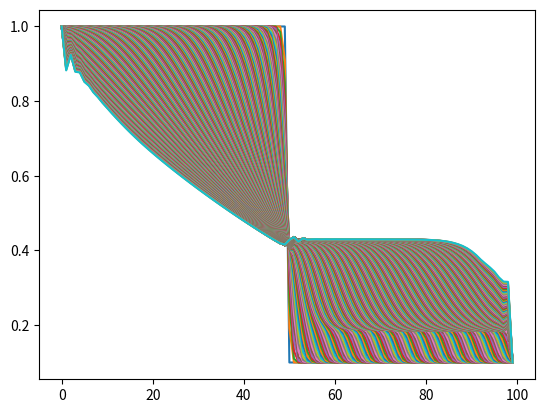

Reproduce this figure in Python.
import numpy as np
import matplotlib.pyplot as plt

#initialization
nx = 100
# ny = 1
nt = 300
v0 = 0.01 # initial velocity
delta_x = 1
delta_t = 0.3
gamma = 1.4
U = np.zeros((nx, 3))
F = np.zeros((nx, 3))
F_half = np.zeros((nx, 3))
U_der = np.zeros((nx, 3))

# initialization of U
for i in range(nx):
    if i < nx / 2:
        rho_L = 1
        P_L = 0.8
        U[i, 0:3] = np.array([rho_L, rho_L*v0, P_L])
    else:
        rho_R = 0.1
        P_R = 0.1
        U[i, 0:3] = np.array([rho_R, rho_R*v0, P_R])

def find_f(U):
    v = U[:, 1] / U[:,  0]
    P = (gamma-1)*U[:,0]*(U[:,2]/U[:,0]-0.5*v**2)
    e = P/((gamma-1)*U[:,0])
    F[:,0] = U[:,1]
    F[:,1] = U[:,1]*v + P
    F[:,2] = (U[:,0]*(e+0.5*v**2)+P)*v
    return F

def find_f_half(U,F):
    v = U[:,1]/U[:,0]
    P = (gamma-1)*U[:,0]*(U[:,2]/U[:,0]-0.5*v**2)
    c_s = np.sqrt(P*gamma/U[:,0])
    lambda_p = v + c_s
    lambda_m = v - c_s
    # print(lambda_m[1,0]*U[1,0,1])
    alpha = np.zeros((nx,6)) #first three rows alpha plus, second three alpha minus
    for i in range(nx-1):
        for k in range(3):
            alpha[i,k] = max(0, lambda_p[i]*U[i,k], lambda_p[i+1]*U[i+1,k])
            alpha[i,k+3] = max(0, -lambda_m[i]*U[i,k], -lambda_m[i+1]*U[i+1,k])
    # print(alpha)
    F_half = (alpha[:nx-1,0:3]*F[:nx-1,:]+alpha[:nx-1,3:6]*F[1:,:]-alpha[:nx-1,0:3]*\
              alpha[:nx-1,3:6]*(U[1:,:]-U[:nx-1,:]))/(alpha[:nx-1,0:3]+alpha[:nx-1,3:6])
    return F_half

def find_u_der(F_half, delta_x):
    U_der = -(F_half[1:,:]-F_half[:-1,:])/delta_x
    U_der = np.append(U_der,[np.array([0,0,0])], axis=0)
    U_der = np.vstack([np.array([0,0,0]),U_der])
    # print(U_der)
    return U_der

def find_u(U, U_der,delta_t):
    # print(U)
    # U_histor[i] = U[:nx-2,:,:]
    plt.plot(range(nx), U[:,0])
    U[:,:]= U[:,:] + delta_t*U_der
    # print(U)
    return U

for i in range(nt):
    F = find_f(U)
    F_half = find_f_half(U,F)
    U_der = find_u_der(F_half,delta_x)
    U = find_u(U,U_der,delta_t)

plt.show()